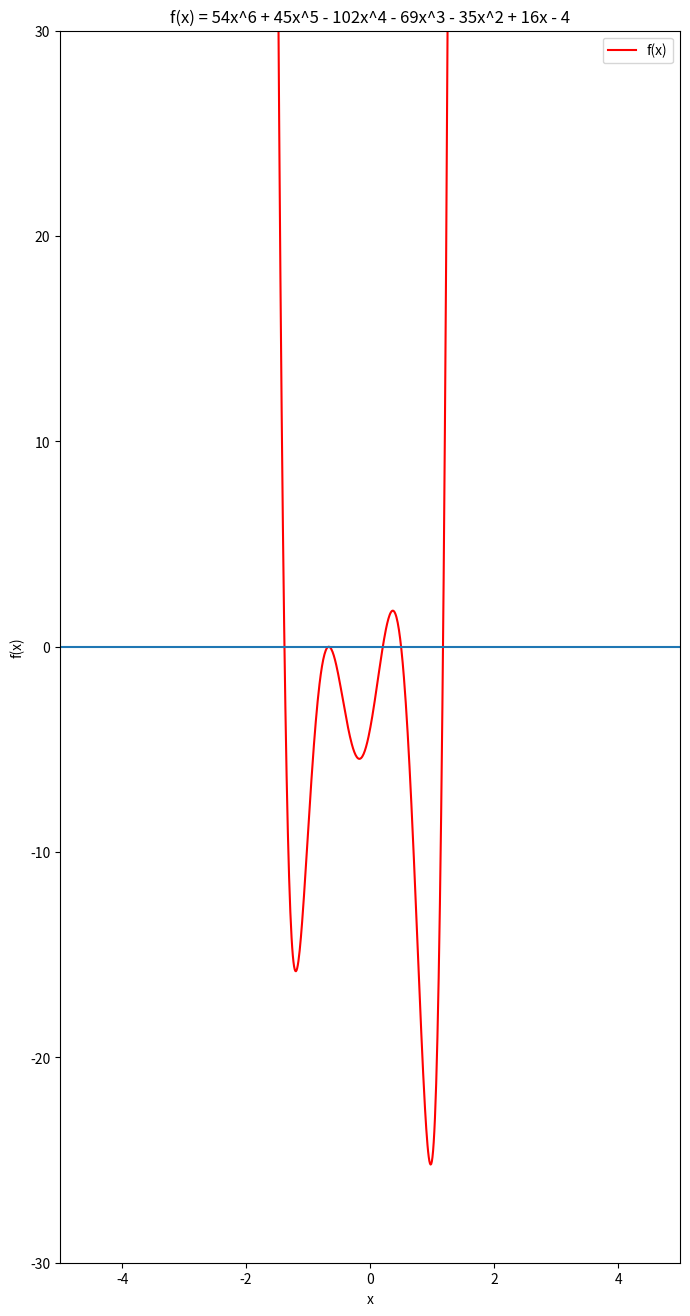

This chart was generated by the following Python code:
# -*- coding: utf-8 -*-

import numpy as np
import pandas as pd
import matplotlib.pyplot as plt

x = np.linspace(-5, 5, 1000)
f = 54*pow(x, 6)+45*pow(x, 5)-102*pow(x, 4)-69*pow(x, 3)+35*pow(x, 2)+16*x-4
z = 0
#y = x**2

fig, ax = plt.subplots(figsize=(8, 16))
ax.plot(x, f, 'r', label='f(x)')
ax.plot(x, x-x)
ax.legend()
ax.set_xlabel('x')
ax.set_ylabel('f(x)')
ax.set_title('f(x) = 54x^6 + 45x^5 - 102x^4 - 69x^3 - 35x^2 + 16x - 4')
plt.xlim(-5, 5)
plt.ylim(-30, 30)
plt.show()
